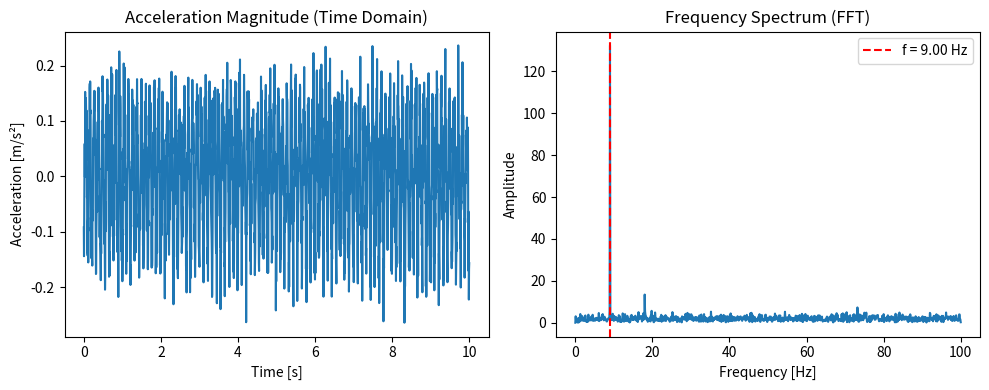

Write Python code to recreate this figure.
import matplotlib.pyplot as plt
import numpy as np


def extract_natural_frequency(ax, ay, az, fs, plot=True):
    """
    Estimate the natural frequency from 3-axis acceleration data.

    Parameters:
        ax, ay, az : np.ndarray
            Acceleration signals in m/s² for X, Y, Z directions.
        fs : float
            Sampling frequency in Hz.
        plot : bool
            If True, plots the acceleration magnitude and FFT spectrum.

    Returns:
        f_nat : float
            Dominant (natural) frequency in Hz.
    """

    # Ensure equal length
    n = min(len(ax), len(ay), len(az))
    ax, ay, az = ax[:n], ay[:n], az[:n]

    # Compute acceleration magnitude (vector sum)
    a_mag = np.sqrt(ax**2 + ay**2 + az**2)

    # Remove DC offset
    a_mag -= np.mean(a_mag)

    # FFT computation
    N = len(a_mag)
    freq = np.fft.rfftfreq(N, d=1 / fs)
    spectrum = np.abs(np.fft.rfft(a_mag))

    # Find dominant frequency (excluding 0 Hz)
    idx_peak = np.argmax(spectrum[1:]) + 1
    f_nat = freq[idx_peak]

    # Optional plots
    if plot:
        plt.figure(figsize=(10, 4))
        plt.subplot(1, 2, 1)
        plt.plot(np.arange(N) / fs, a_mag)
        plt.title("Acceleration Magnitude (Time Domain)")
        plt.xlabel("Time [s]")
        plt.ylabel("Acceleration [m/s²]")

        plt.subplot(1, 2, 2)
        plt.plot(freq, spectrum)
        plt.title("Frequency Spectrum (FFT)")
        plt.xlabel("Frequency [Hz]")
        plt.ylabel("Amplitude")
        plt.axvline(f_nat, color="r", linestyle="--", label=f"f = {f_nat:.2f} Hz")
        plt.legend()
        plt.tight_layout()
        plt.show()

    return f_nat


# -------------------- Example usage --------------------
if __name__ == "__main__":
    # Simulate synthetic 3-axis vibration data
    fs = 200.0  # sampling rate (Hz)
    t = np.linspace(0, 10, int(10 * fs))  # 10 seconds of data
    f_true = 4.5  # true natural frequency (Hz)

    # Create sinusoidal vibration with some noise
    ax = 0.5 * np.sin(2 * np.pi * f_true * t) + 0.05 * np.random.randn(len(t))
    ay = 0.3 * np.sin(2 * np.pi * f_true * t + np.pi / 4) + 0.05 * np.random.randn(
        len(t)
    )
    az = 0.2 * np.sin(2 * np.pi * f_true * t + np.pi / 2) + 0.05 * np.random.randn(
        len(t)
    )

    f_nat = extract_natural_frequency(ax, ay, az, fs)
    print(f"Estimated natural frequency: {f_nat:.2f} Hz")